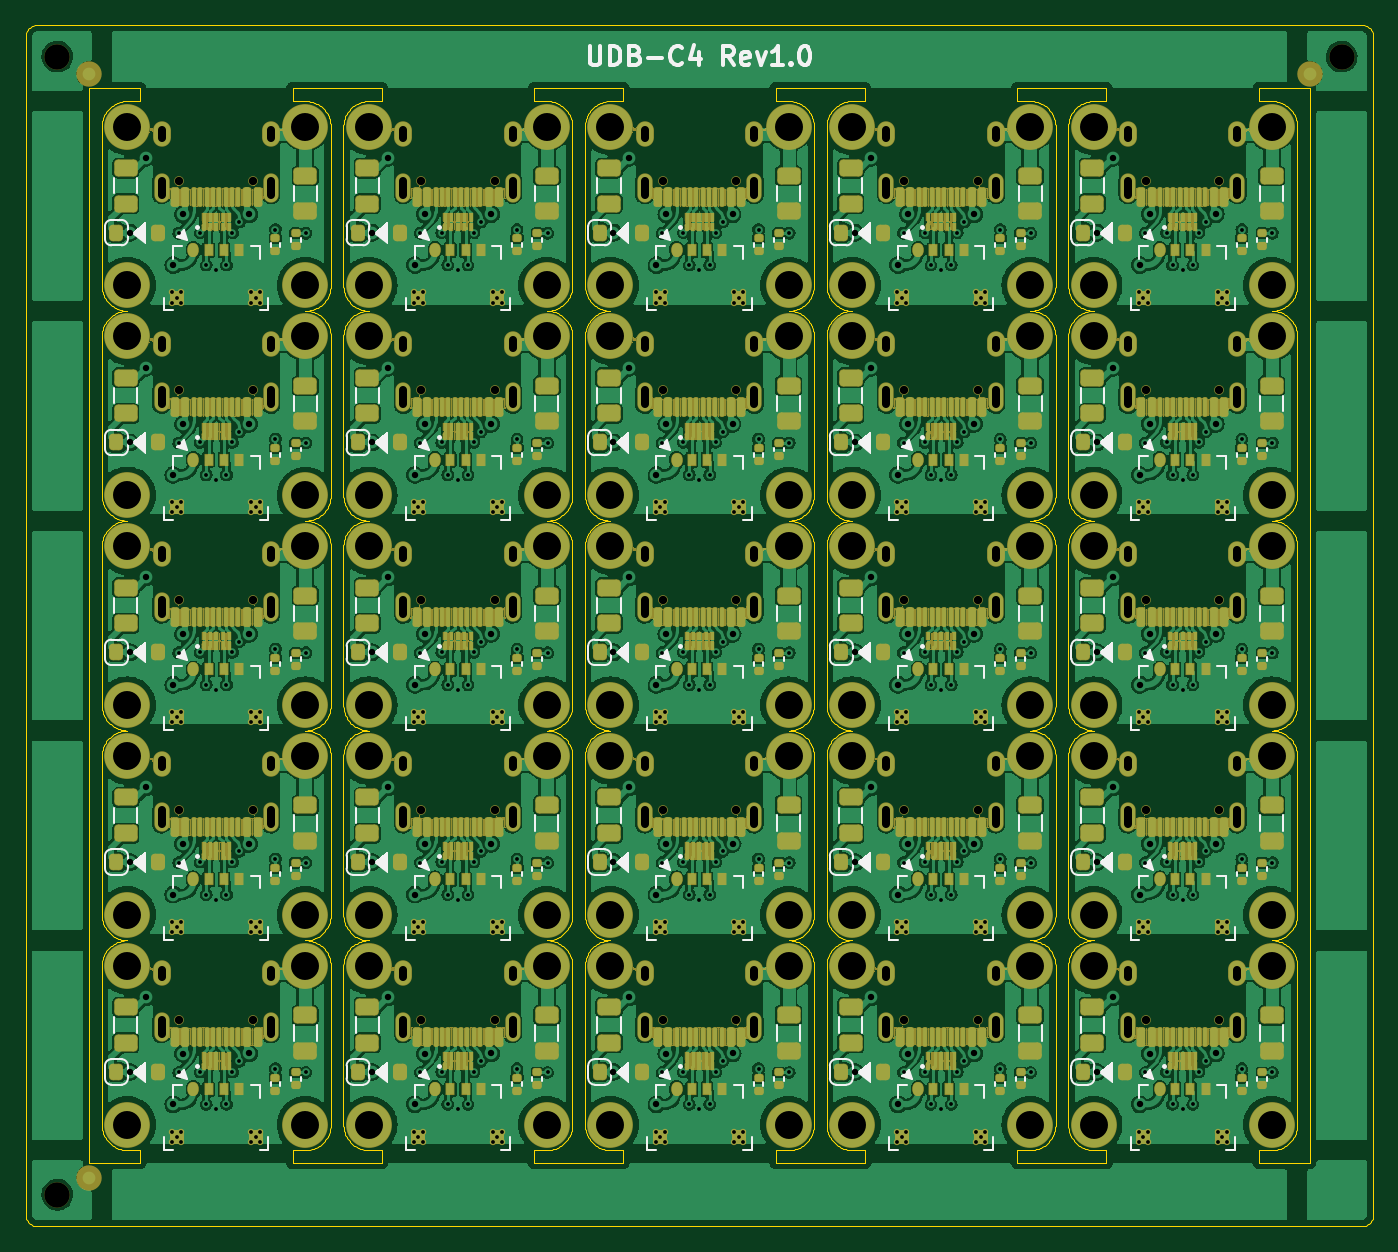
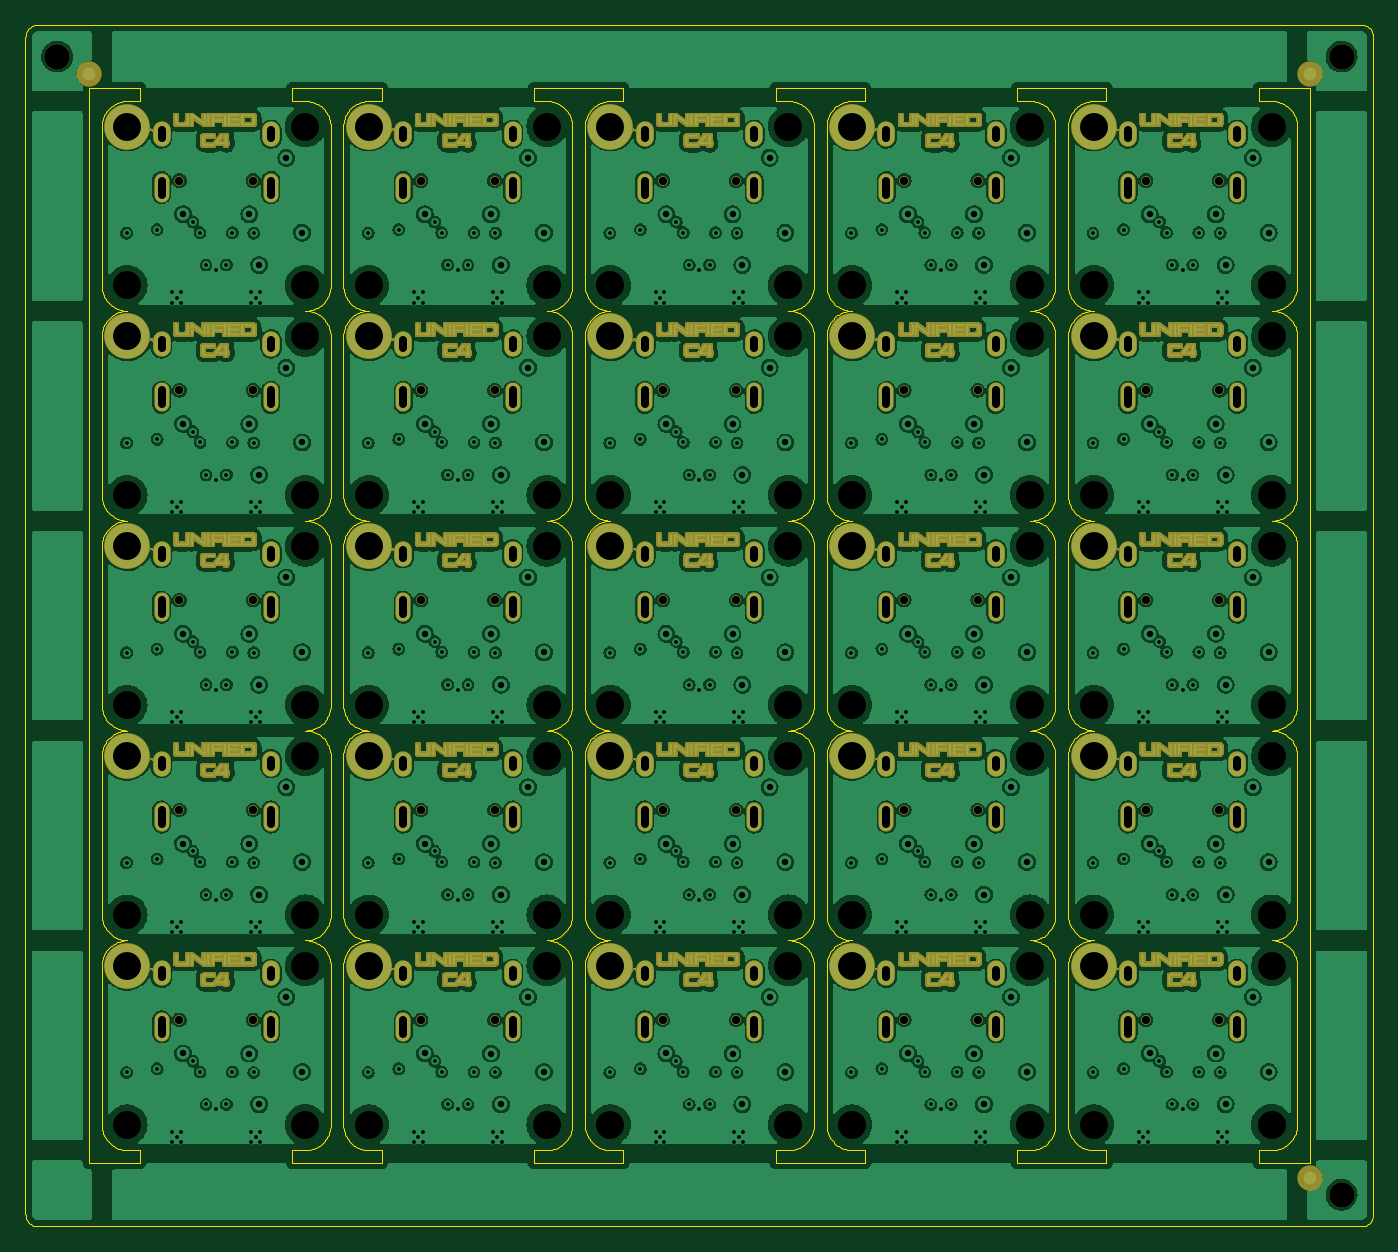
Circuit board: 10 layer files. Board 106.0 x 94.5 mm.
- bottom_copper: UDB-panel-CuBottom.gbl (1286995 bytes)
- top_copper: UDB-panel-CuTop.gtl (1021846 bytes)
- outline: UDB-panel-EdgeCuts.gm1 (149772 bytes)
- bottom_mask: UDB-panel-MaskBottom.gbs (1280727 bytes)
- top_mask: UDB-panel-MaskTop.gts (502385 bytes)
- paste: UDB-panel-PasteBottom.gbp (713 bytes)
- paste: UDB-panel-PasteTop.gtp (38505 bytes)
- bottom_silk: UDB-panel-SilkBottom.gbo (497 bytes)
- top_silk: UDB-panel-SilkTop.gto (48196 bytes)
- drill: UDB-panel.drl (13737 bytes)

=== bottom_copper: UDB-panel-CuBottom.gbl (1286995 bytes, source omitted) ===
=== top_copper: UDB-panel-CuTop.gtl (1021846 bytes, source omitted) ===
=== outline: UDB-panel-EdgeCuts.gm1 (149772 bytes, source omitted) ===
=== bottom_mask: UDB-panel-MaskBottom.gbs (1280727 bytes, source omitted) ===
=== top_mask: UDB-panel-MaskTop.gts (502385 bytes, source omitted) ===
=== paste: UDB-panel-PasteBottom.gbp ===
G04 #@! TF.GenerationSoftware,KiCad,Pcbnew,(6.0.11)*
G04 #@! TF.CreationDate,2023-02-11T17:54:05+01:00*
G04 #@! TF.ProjectId,UDB-panel,5544422d-7061-46e6-956c-2e6b69636164,C4-RC1*
G04 #@! TF.SameCoordinates,Original*
G04 #@! TF.FileFunction,Paste,Bot*
G04 #@! TF.FilePolarity,Positive*
%FSLAX46Y46*%
G04 Gerber Fmt 4.6, Leading zero omitted, Abs format (unit mm)*
G04 Created by KiCad (PCBNEW (6.0.11)) date 2023-02-11 17:54:05*
%MOMM*%
%LPD*%
G01*
G04 APERTURE LIST*
%ADD10C,2.000000*%
G04 APERTURE END LIST*
D10*
G04 #@! TO.C,REF\u002A\u002A*
X2500000Y2500000D03*
G04 #@! TD*
G04 #@! TO.C,REF\u002A\u002A*
X103500000Y92000000D03*
G04 #@! TD*
G04 #@! TO.C,REF\u002A\u002A*
X2500000Y92000000D03*
G04 #@! TD*
M02*

=== paste: UDB-panel-PasteTop.gtp (38505 bytes, source omitted) ===
=== bottom_silk: UDB-panel-SilkBottom.gbo ===
G04 #@! TF.GenerationSoftware,KiCad,Pcbnew,(6.0.11)*
G04 #@! TF.CreationDate,2023-02-11T17:54:05+01:00*
G04 #@! TF.ProjectId,UDB-panel,5544422d-7061-46e6-956c-2e6b69636164,C4-RC1*
G04 #@! TF.SameCoordinates,Original*
G04 #@! TF.FileFunction,Legend,Bot*
G04 #@! TF.FilePolarity,Positive*
%FSLAX46Y46*%
G04 Gerber Fmt 4.6, Leading zero omitted, Abs format (unit mm)*
G04 Created by KiCad (PCBNEW (6.0.11)) date 2023-02-11 17:54:05*
%MOMM*%
%LPD*%
G01*
G04 APERTURE LIST*
G04 APERTURE END LIST*
M02*

=== top_silk: UDB-panel-SilkTop.gto (48196 bytes, source omitted) ===
=== drill: UDB-panel.drl (13737 bytes, source withheld) ===
